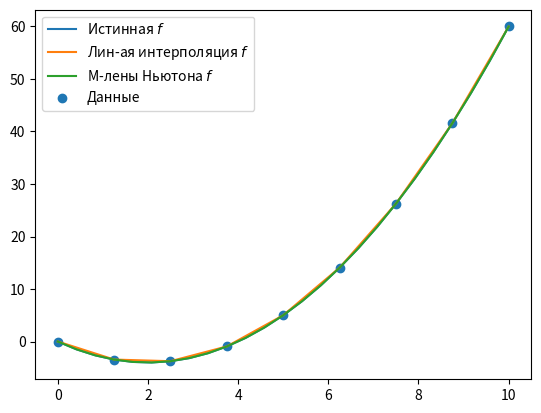

This figure's Python source: (Note: this script raises an exception after producing the figure.)
import numpy as np
import matplotlib.pyplot as plt


def inter(x0, y0, x1, y1):
    return lambda x: (y0 * (x1 - x) + y1 * (x - x0)) / (x1 - x0)


def calcNewtonCoef(x, y):
    m = len(x)
    x = np.copy(x)
    a = np.copy(y)
    for k in range(1, m):
        a[k:m] = (a[k:m] - a[k - 1]) / (x[k:m] - x[k - 1])
    return a


def newtonPolynomial(x_data, y_data, x):
    a = calcNewtonCoef(x_data, y_data)
    n = len(x_data) - 1
    p = a[n]
    for k in range(1, n + 1):
        p = a[n - k] + (x - x_data[n - k]) * p
    return p


"""
    ryt = np.linspace(self.left, self.right, self.k + 1, endpoint=True)
    uyt = np.linspace(self.left, self.right, 3 * self.k + 1, endpoint=True)
"""


class NewtonInterpolate:
    def __init__(self, left, right, k_value, func):
        self.left, self.right = left, right
        self.k = k_value
        self.func = func
        self._fill_vars()
        self._fill_interpolations()

    def __repr__(self):
        return f'{self.X} ~ {self.Y}\n {self.extX} ~ {self.extY}\n {self.newton_inter} ~ {self.linear_inter}'

    def _fill_vars(self):
        X, extX = [], []
        step = (self.right - self.left) / self.k

        for u in range(1, self.k + 1):
            val = u * step
            X.append(val)
            extX.append(val - 2 * step / 3)
            extX.append(val - step / 3)
            extX.append(val)

        self.X, self.extX = np.array([0.] + X), np.array([0.] + extX)
        self.Y = self.func(self.X)
        self.extY = self.func(self.extX)

    def _fill_interpolations(self):
        linear_inter = []
        self.newton_inter = np.array(newtonPolynomial(self.X, self.Y, self.extX))

        j = 0
        for i in range(self.k):
            f = inter(self.X[i], self.Y[i], self.X[i + 1], self.Y[i + 1])
            while j < 3 * self.k + 1 and self.extX[j] <= self.X[i + 1]:
                linear_inter.append(f(self.extX[j]))
                j += 1

        self.linear_inter = np.array(linear_inter)

    def draw_interpolation(self):
        plt.plot(self.extX, self.extY, label='Истинная $f$')
        plt.plot(self.extX, self.linear_inter, label='Лин-ая интерполяция $f$')
        plt.plot(self.extX, self.newton_inter, label='М-лены Ньютона $f$')
        plt.scatter(self.X, self.Y, label='Данные')
        plt.legend()
        plt.savefig('../imgs/C_interpolation.png')
        plt.close()

    def draw_errors(self):
        plt.plot(self.extX, np.abs(self.linear_inter - self.extY), label=r'$\Delta f$ (Линейная интерполяция)')
        plt.plot(self.extX, np.abs(self.newton_inter - self.extY), label=r'$\Delta f$ (М-лены Ньютона)')
        plt.legend()
        plt.savefig('../imgs/C_errors.png')
        plt.close()


if __name__ == '__main__':
    task = NewtonInterpolate(left=-5, right=5, k_value=8, func=lambda t: t * (np.abs(t) - 4))
    task.draw_interpolation()
    task.draw_errors()
